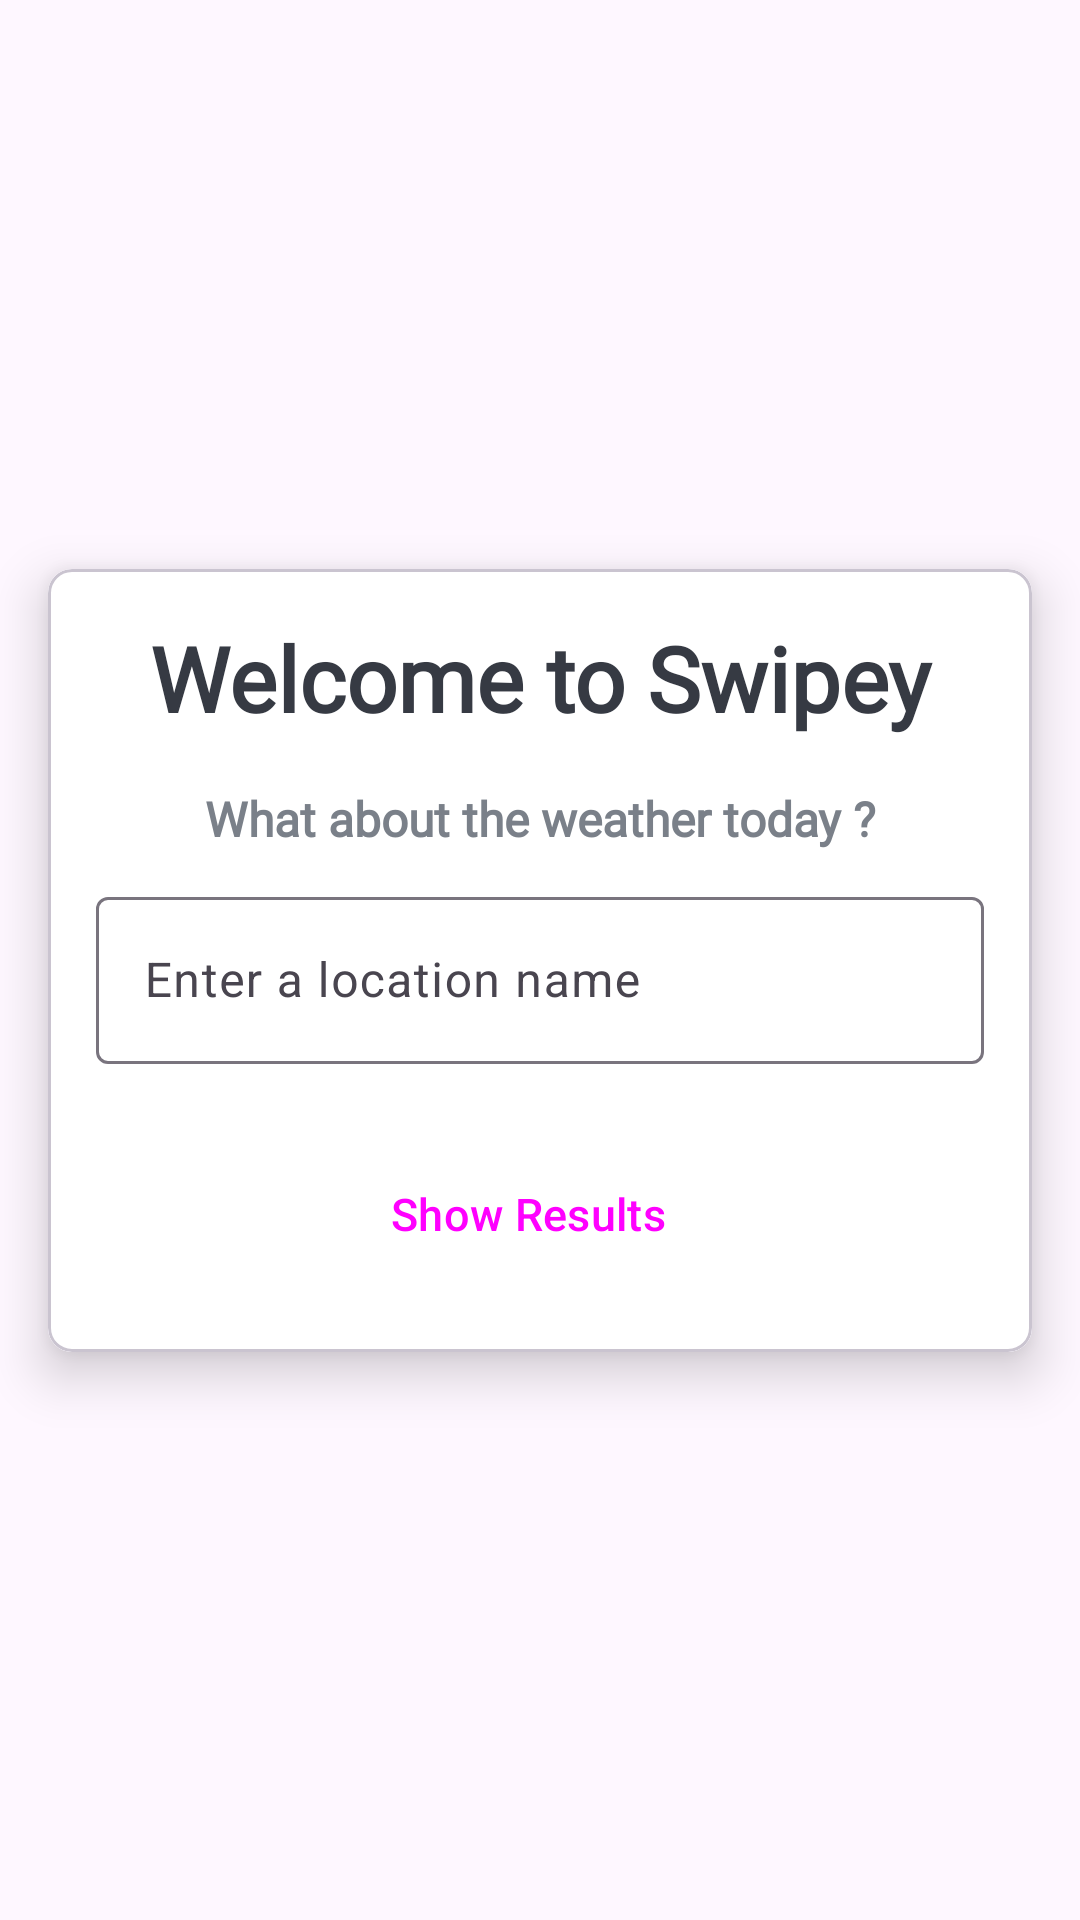

Reconstruct the res/layout file that produces this screen, plus the resources it refers to.
<!-- AndroidManifest.xml: application theme Theme.SwipeyWeatherApp -->
<!-- res/layout/activity_main.xml -->
<?xml version="1.0" encoding="utf-8"?>
<androidx.constraintlayout.widget.ConstraintLayout xmlns:android="http://schemas.android.com/apk/res/android"
    xmlns:app="http://schemas.android.com/apk/res-auto"
    xmlns:tools="http://schemas.android.com/tools"
    android:layout_width="match_parent"
    android:layout_height="match_parent"
    tools:context=".ui.MainActivity"
    android:background="@drawable/background">

    <com.google.android.material.card.MaterialCardView
        android:layout_width="match_parent"
        android:layout_height="wrap_content"
        android:layout_marginStart="16dp"
        android:layout_marginEnd="16dp"
        app:cardCornerRadius="8dp"
        app:cardElevation="10dp"
        app:layout_constraintBottom_toBottomOf="parent"
        app:layout_constraintEnd_toEndOf="parent"
        app:layout_constraintStart_toStartOf="parent"
        app:layout_constraintTop_toTopOf="parent">

        <LinearLayout
            android:layout_width="match_parent"
            android:layout_height="wrap_content"
            android:orientation="vertical"
            android:padding="16dp"
            android:background="@color/cardview_light_background">

            <TextView
                android:id="@+id/tv_title"
                android:layout_width="match_parent"
                android:layout_height="wrap_content"
                android:gravity="center"
                android:text="Welcome to Swipey"
                android:textColor="#363A43"
                android:textSize="30sp"
                android:textStyle="bold"
                android:fontFamily="@font/roboto"/>

            <TextView
                android:id="@+id/tv_description"
                android:layout_width="match_parent"
                android:layout_height="wrap_content"
                android:gravity="center"
                android:layout_marginTop="16dp"
                android:text="What about the weather today ?"
                android:textColor="#7A8089"
                android:textSize="16sp"
                android:fontFamily="@font/roboto"
                android:textStyle="bold"/>

            <com.google.android.material.textfield.TextInputLayout
                android:id="@+id/textField"
                android:layout_width="match_parent"
                android:layout_height="wrap_content"
                android:hint="Enter a location name"
                android:layout_marginTop="10dp"
                >

                <com.google.android.material.textfield.TextInputEditText
                    android:id="@+id/etLocation"
                    android:layout_width="match_parent"
                    android:layout_height="wrap_content"
                    android:inputType="text"
                    android:textColor="@color/black"
                    />

            </com.google.android.material.textfield.TextInputLayout>

            <Button
                android:id="@+id/btnShowResults"
                android:layout_width="match_parent"
                android:layout_height="60dp"
                android:text="Show Results"
                android:layout_marginTop="20dp"
                style="@style/Widget.Material3.Button.Icon"
                app:iconGravity="textStart"
                android:textSize="15dp"
                app:icon="@drawable/weather_snowy"
                />


        </LinearLayout>


    </com.google.android.material.card.MaterialCardView>


</androidx.constraintlayout.widget.ConstraintLayout>
<!-- resources referenced by this layout -->
<resources>
  <style name="Theme.SwipeyWeatherApp" parent="Theme.Material3.Light.NoActionBar">
          
          <item name="colorPrimary">@color/purple_500</item>
          <item name="colorPrimaryVariant">@color/purple_700</item>
          <item name="colorOnPrimary">@color/white</item>
          
          <item name="colorSecondary">@color/teal_200</item>
          <item name="colorSecondaryVariant">@color/teal_700</item>
          <item name="colorOnSecondary">@color/black</item>
          
          <item name="android:statusBarColor" tools:targetApi="l">?attr/colorPrimaryVariant</item>
          
      </style>
  <!-- not gathered from this repository: default colours our renderer supplied (Android Studio template values) -->
  <color name="purple_500">#FF6200EE</color>
  <color name="purple_700">#FF3700B3</color>
  <color name="teal_200">#FF03DAC5</color>
  <color name="teal_700">#FF018786</color>
  <color name="black">#FF000000</color>
  <color name="white">#FFFFFFFF</color>
</resources>
